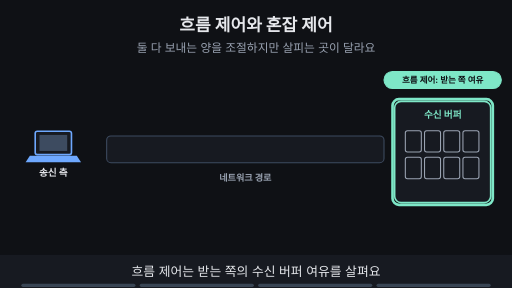
t = 0.00 s
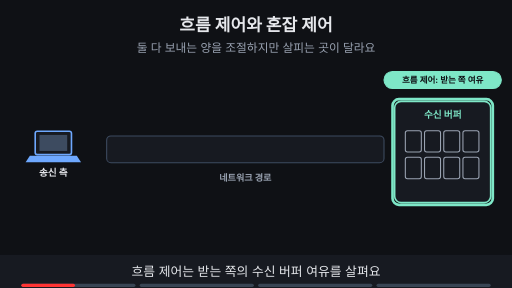
t = 1.88 s
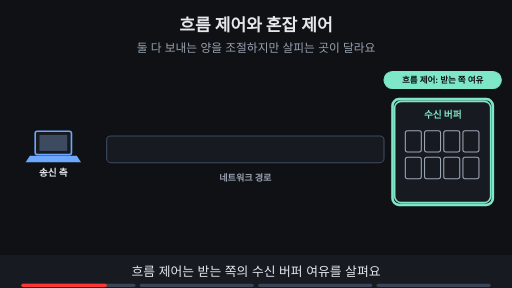
t = 3.00 s
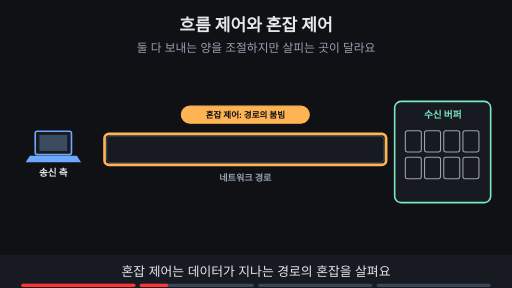
t = 5.00 s
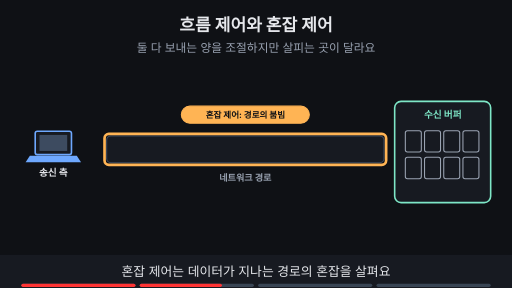
t = 6.88 s
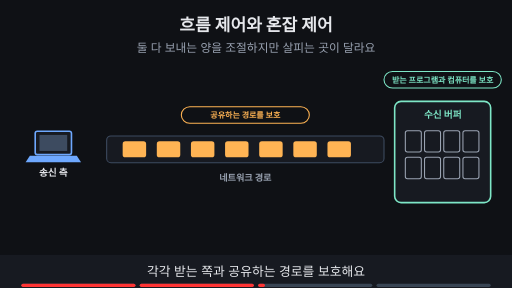
t = 8.24 s

The animated SVG that drew these frames (rendered in a browser with its animation timeline set to each time). Animation: 13 SMIL elements (animate=13); frames cover the first 8.24 s, repeats indefinitely.

<svg xmlns="http://www.w3.org/2000/svg" viewBox="0 0 960 540" width="960" height="540" font-family="-apple-system,'Apple SD Gothic Neo','Segoe UI',sans-serif">
<title>흐름 제어와 혼잡 제어</title>
<rect width="960" height="540" fill="#0f1115"/>
<text x="480" y="58" text-anchor="middle" font-size="32" font-weight="700" fill="#e6e8ec">흐름 제어와 혼잡 제어</text>
<text x="480" y="98" text-anchor="middle" font-size="22" fill="#9aa3b2">둘 다 보내는 양을 조절하지만 살피는 곳이 달라요</text>
<rect x="66" y="246" width="68" height="44" rx="4" fill="#171a21" stroke="#6ea8fe" stroke-width="3"/><rect x="74" y="253" width="52" height="30" fill="#3d4b60"/><polygon points="56,292 144,292 152,304 48,304" fill="#6ea8fe"/><text x="100" y="330" text-anchor="middle" font-size="18" font-weight="700" fill="#e6e8ec">송신 측</text><rect x="740" y="190" width="180" height="190" rx="12" fill="#171a21" stroke="#7ee7c7" stroke-width="3"/><text x="830" y="222" text-anchor="middle" font-size="18" font-weight="700" fill="#7ee7c7">수신 버퍼</text><rect x="760" y="245" width="30" height="40" rx="4" fill="#171a21" stroke="#9aa3b2" stroke-width="2"/><rect x="796" y="245" width="30" height="40" rx="4" fill="#171a21" stroke="#9aa3b2" stroke-width="2"/><rect x="832" y="245" width="30" height="40" rx="4" fill="#171a21" stroke="#9aa3b2" stroke-width="2"/><rect x="868" y="245" width="30" height="40" rx="4" fill="#171a21" stroke="#9aa3b2" stroke-width="2"/><rect x="760" y="295" width="30" height="40" rx="4" fill="#171a21" stroke="#9aa3b2" stroke-width="2"/><rect x="796" y="295" width="30" height="40" rx="4" fill="#171a21" stroke="#9aa3b2" stroke-width="2"/><rect x="832" y="295" width="30" height="40" rx="4" fill="#171a21" stroke="#9aa3b2" stroke-width="2"/><rect x="868" y="295" width="30" height="40" rx="4" fill="#171a21" stroke="#9aa3b2" stroke-width="2"/><rect x="200" y="255" width="520" height="50" rx="8" fill="#171a21" stroke="#3d4b60" stroke-width="2"/><text x="460" y="340" text-anchor="middle" font-size="17" font-weight="700" fill="#9aa3b2">네트워크 경로</text><g opacity="0"><animate attributeName="opacity" values="0;0;1;1" keyTimes="0;0.500;0.515;1" dur="16s" repeatCount="indefinite"/><rect x="230" y="265" width="44" height="30" rx="5" fill="#ffb454" stroke="#ffb454" stroke-width="0"/><rect x="294" y="265" width="44" height="30" rx="5" fill="#ffb454" stroke="#ffb454" stroke-width="0"/><rect x="358" y="265" width="44" height="30" rx="5" fill="#ffb454" stroke="#ffb454" stroke-width="0"/><rect x="422" y="265" width="44" height="30" rx="5" fill="#ffb454" stroke="#ffb454" stroke-width="0"/><rect x="486" y="265" width="44" height="30" rx="5" fill="#ffb454" stroke="#ffb454" stroke-width="0"/><rect x="550" y="265" width="44" height="30" rx="5" fill="#ffb454" stroke="#ffb454" stroke-width="0"/><rect x="614" y="265" width="44" height="30" rx="5" fill="#ffb454" stroke="#ffb454" stroke-width="0"/></g><g opacity="1"><animate attributeName="opacity" values="1;1;0;0" keyTimes="0;0.235;0.250;1" dur="16s" repeatCount="indefinite"/><rect x="736" y="186" width="188" height="198" rx="12" fill="none" stroke="#7ee7c7" stroke-width="5"/><rect x="720" y="134" width="220" height="32" rx="16" fill="#7ee7c7" stroke="#7ee7c7" stroke-width="2"/><text x="830" y="155.76" text-anchor="middle" font-size="16" font-weight="700" fill="#0f1115">흐름 제어: 받는 쪽 여유</text></g><g opacity="0"><animate attributeName="opacity" values="0;0;1;1;0;0" keyTimes="0;0.250;0.265;0.485;0.500;1" dur="16s" repeatCount="indefinite"/><rect x="196" y="251" width="528" height="58" rx="8" fill="none" stroke="#ffb454" stroke-width="5"/><rect x="340" y="199" width="240" height="32" rx="16" fill="#ffb454" stroke="#ffb454" stroke-width="2"/><text x="460" y="220.76" text-anchor="middle" font-size="16" font-weight="700" fill="#0f1115">혼잡 제어: 경로의 붐빔</text></g><g opacity="0"><animate attributeName="opacity" values="0;0;1;1;0;0" keyTimes="0;0.500;0.515;0.735;0.750;1" dur="16s" repeatCount="indefinite"/><rect x="720" y="134" width="220" height="31" rx="16" fill="#0f1115" stroke="#7ee7c7" stroke-width="2"/><text x="830" y="155.4" text-anchor="middle" font-size="15" font-weight="700" fill="#7ee7c7">받는 프로그램과 컴퓨터를 보호</text><rect x="340" y="200" width="240" height="31" rx="16" fill="#0f1115" stroke="#ffb454" stroke-width="2"/><text x="460" y="220.4" text-anchor="middle" font-size="15" font-weight="700" fill="#ffb454">공유하는 경로를 보호</text></g><g opacity="0"><animate attributeName="opacity" values="0;0;1;1" keyTimes="0;0.750;0.765;1" dur="16s" repeatCount="indefinite"/><rect x="271" y="429" width="417" height="32" rx="16" fill="#ff7b72" stroke="#ff7b72" stroke-width="2"/><text x="480" y="450.76" text-anchor="middle" font-size="16" font-weight="700" fill="#0f1115">패킷 하나가 늦었다고 곧 혼잡이라고 단정하지는 않아요</text></g>
<rect x="0" y="478" width="960" height="62" fill="#171a21"/>
<g opacity="1"><animate attributeName="opacity" values="1;1;0;0" keyTimes="0;0.235;0.250;1" dur="16s" repeatCount="indefinite"/><text x="480" y="518" text-anchor="middle" font-size="24" fill="#e6e8ec">흐름 제어는 받는 쪽의 수신 버퍼 여유를 살펴요</text></g>
<g opacity="0"><animate attributeName="opacity" values="0;0;1;1;0;0" keyTimes="0;0.250;0.265;0.485;0.500;1" dur="16s" repeatCount="indefinite"/><text x="480" y="518" text-anchor="middle" font-size="24" fill="#e6e8ec">혼잡 제어는 데이터가 지나는 경로의 혼잡을 살펴요</text></g>
<g opacity="0"><animate attributeName="opacity" values="0;0;1;1;0;0" keyTimes="0;0.500;0.515;0.735;0.750;1" dur="16s" repeatCount="indefinite"/><text x="480" y="518" text-anchor="middle" font-size="24" fill="#e6e8ec">각각 받는 쪽과 공유하는 경로를 보호해요</text></g>
<g opacity="0"><animate attributeName="opacity" values="0;0;1;1" keyTimes="0;0.750;0.765;1" dur="16s" repeatCount="indefinite"/><text x="480" y="518" text-anchor="middle" font-size="24" fill="#e6e8ec">패킷 하나가 늦었다고 혼잡이라고 단정할 수는 없어요</text></g>

<g aria-label="재생 진행 막대" data-stage-count="4"><g class="progress-segment" data-stage="1"><rect x="40" y="532" width="214" height="6" rx="3" fill="#394554"/><rect x="40" y="532" width="0" height="6" rx="3" fill="#ff3434"><animate attributeName="width" values="0;214;214" keyTimes="0;0.250000;1" dur="16s" repeatCount="indefinite"/></rect></g><g class="progress-segment" data-stage="2"><rect x="262" y="532" width="214" height="6" rx="3" fill="#394554"/><rect x="262" y="532" width="0" height="6" rx="3" fill="#ff3434"><animate attributeName="width" values="0;0;214;214" keyTimes="0;0.250000;0.500000;1" dur="16s" repeatCount="indefinite"/></rect></g><g class="progress-segment" data-stage="3"><rect x="484" y="532" width="214" height="6" rx="3" fill="#394554"/><rect x="484" y="532" width="0" height="6" rx="3" fill="#ff3434"><animate attributeName="width" values="0;0;214;214" keyTimes="0;0.500000;0.750000;1" dur="16s" repeatCount="indefinite"/></rect></g><g class="progress-segment" data-stage="4"><rect x="706" y="532" width="214" height="6" rx="3" fill="#394554"/><rect x="706" y="532" width="0" height="6" rx="3" fill="#ff3434"><animate attributeName="width" values="0;0;214" keyTimes="0;0.750000;1" dur="16s" repeatCount="indefinite"/></rect></g></g></svg>
